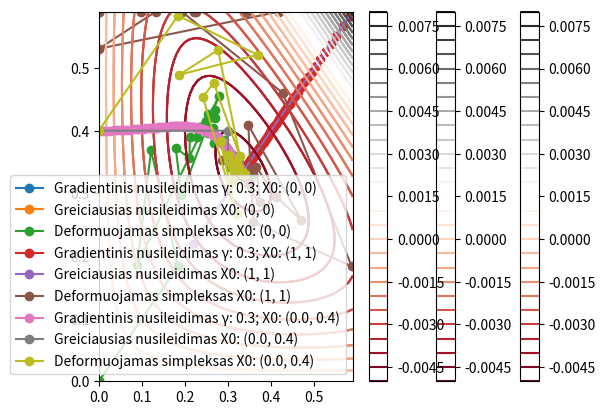

Here is the Python script that generated this plot:
import matplotlib.pyplot as plt
import numpy as np
import copy

epsilon = pow(10, -4)

def tikslo_f(X):
    a, b = np.clip(X, -100, 100)
    return -1 / 8 * (a * b - a**2 * b - a * b**2)
 
def tikslo_fg(X):
    a, b = np.clip(X, -100, 100)
    dfda = -1 / 8 * (b - 2 * a * b - b**2)
    dfdb = -1 / 8 * (a - a**2 - 2 * a * b)
    return np.array([dfda, dfdb])

def gradiento(X0, gamma):
    fg_kvietimai = 1
    def fg(x):
        nonlocal fg_kvietimai
        fg_kvietimai += 1
        return tikslo_fg(x)
    
    Xi = np.array(copy.deepcopy(X0), dtype=float)
    i = 0
    kelias = [Xi.copy()]
    while True:
        gradientas = fg(Xi)
        if abs(np.linalg.norm(gradientas)) < epsilon:
            break

        Xi = Xi - gamma * gradientas
        i += 1
        kelias.append(Xi)
    
    return Xi, tikslo_f(Xi), i, np.array(kelias), fg_kvietimai


def min_gamma(Xi, gradientas):
    f_kvietimai = 0
    def f(x):
        nonlocal f_kvietimai
        f_kvietimai += 1
        return tikslo_f(x)

    t_f = lambda gamma: f(Xi - gamma * gradientas)
    l = 0
    r = 25
    xm = (l + r) / 2
    ilgis = r - l
    fxm = t_f(xm)
    
    iteracijos = 0
    while True:
        iteracijos += 1
        
        x1 = l + ilgis / 4
        x2 = r - ilgis / 4
        fx1 = t_f(x1)
        fx2 = t_f(x2)
        
        if fx1 < fxm:
            r = xm
            xm = x1
            fxm = fx1
        elif fx2 < fxm:
            l = xm
            xm = x2
            fxm = fx2
        else:
            l = x1
            r = x2
        
        ilgis = r - l
        if ilgis < epsilon:
            break
    
    return xm, f_kvietimai #gamma kur f min

def greiciausias(X0):
    Xi = np.array(copy.deepcopy(X0), dtype=float)
    i = 0
    kelias = [Xi.copy()]

    f_kvietimai = 0
    fg_kvietimai = 0
    def fg(x):
        nonlocal fg_kvietimai
        fg_kvietimai += 1
        return tikslo_fg(x)
    
    while True:
        gradientas = fg(Xi)
        if abs(np.linalg.norm(gradientas)) < epsilon:
            break

        gamma, f_gamma = min_gamma(Xi, gradientas)
        f_kvietimai += f_gamma
        while True:
            Xi = Xi - gamma * gradientas
            if Xi[0] < 0 and Xi[1] < 0:
                Xi = Xi + gamma * gradientas
                gamma /= 2
                continue
            break
        i += 1
        kelias.append(Xi)
        
    
    return Xi, tikslo_f(Xi), i, np.array(kelias), f_kvietimai + fg_kvietimai

def simplex(X0, alpha=0.1, beta=0.5, gamma=2.0, niu=-0.5):
    n = len(X0)
    simplex = [X0]
    kelias = [X0.copy()]

    delta1 = (np.sqrt(n + 1) + n - 1) / (n * np.sqrt(2)) * alpha
    delta2 = (np.sqrt(n + 1) - 1) / (n * np.sqrt(2)) * alpha

    f_kvietimai = 1
    def f(x):
        nonlocal f_kvietimai
        f_kvietimai += 1
        return tikslo_f(x)
    
    f_values = [f(X0)]
    
    for i in range(n):
        X_new = np.array(X0, dtype=np.float64)
        for j in range(n):
            if j == i:
                X_new[j] += delta2
            else:
                X_new[j] += delta1
        simplex.append(X_new)
        f_values.append(f(X_new))
    
    iterations = 0
    while True:
        iterations += 1
        indeksai = np.argsort(f_values)
        simplex = [simplex[i] for i in indeksai]
        f_values = [f_values[i] for i in indeksai]

        Xl, Xg, Xh = simplex[0], simplex[-2], simplex[-1]
        fl, fg, fh = f_values[0], f_values[-2], f_values[-1]
        
        Xc = np.mean(simplex[:-1], axis=0)
        
        Xn = Xc + gamma * (Xc - Xh)
        fn = f(Xn)
        
        if fn < fl:
            Z, fZ = Xn, fn
        elif fn < fg:
            Z, fZ = Xn, fn
        else:
            Xn = Xc + beta * (Xh - Xc)
            fn = f(Xn)
            if fn < fh:
                Z, fZ = Xn, fn
            else:
                for i in range(1, len(simplex)):
                    simplex[i] = Xl + niu * (simplex[i] - Xl)
                    f_values[i] = f(simplex[i])
                continue

        simplex[-1] = Z
        f_values[-1] = fZ
        
        kelias.append(Z)

        if np.linalg.norm(Xh - Xl) < epsilon:
            break
    
    return Xl, fl, iterations, np.array(kelias), f_kvietimai

x1, x2 = np.meshgrid(np.arange(0, 0.6, 0.01), np.arange(0, 0.6, 0.01))
g = 0.3
for Xpr in [np.array([0, 0]), np.array([1, 1]), np.array([0, 0.4])]: #2314004 - stud knygeles nr
    plt.contour(x1, x2, tikslo_f([x1, x2]), 30, cmap='RdGy')
    plt.colorbar()
    X, Z, i, kelias, f_kvietimai = gradiento(Xpr, g)
    print(f'\nGradientinio nusileidimo metodu, γ: {g}; X0: ({Xpr[0]}, {Xpr[1]})\nAts.: {X} per {i} iteracijas, su {f_kvietimai} funkcijos + gradiento funkcijos kvietimais')
    plt.plot(np.clip(kelias[:, 0], 0, 0.59), np.clip(kelias[:, 1], 0, 0.59), marker='o', label=f'Gradientinis nusileidimas γ: {g}; X0: ({Xpr[0]}, {Xpr[1]})')

    X, Z, i, kelias, f_kvietimai = greiciausias(Xpr)
    print(f'\nGreiciausio nusileidimo metodu, X0: ({Xpr[0]}, {Xpr[1]})\nAts.: {X} per {i} iteracijas, su {f_kvietimai} funkcijos + gradiento funkcijos kvietimais')
    plt.plot(np.clip(kelias[:, 0], 0, 0.59), np.clip(kelias[:, 1], 0, 0.59), marker='o', label=f'Greiciausias nusileidimas X0: ({Xpr[0]}, {Xpr[1]})')

    X, Z, i, kelias, f_kvietimai = simplex(Xpr)
    print(f'\nDeformuojamas simpleksas X0: ({Xpr[0]}, {Xpr[1]})\nAts.: {X} per {i} iteracijas, su {f_kvietimai} funkcijos kvietimais ')
    plt.plot(np.clip(kelias[:, 0], 0, 0.59), np.clip(kelias[:, 1], 0, 0.59), marker='o', label=f'Deformuojamas simpleksas X0: ({Xpr[0]}, {Xpr[1]})')
    plt.legend()
    plt.show()

    print("\n------------------------------------------------------------------")